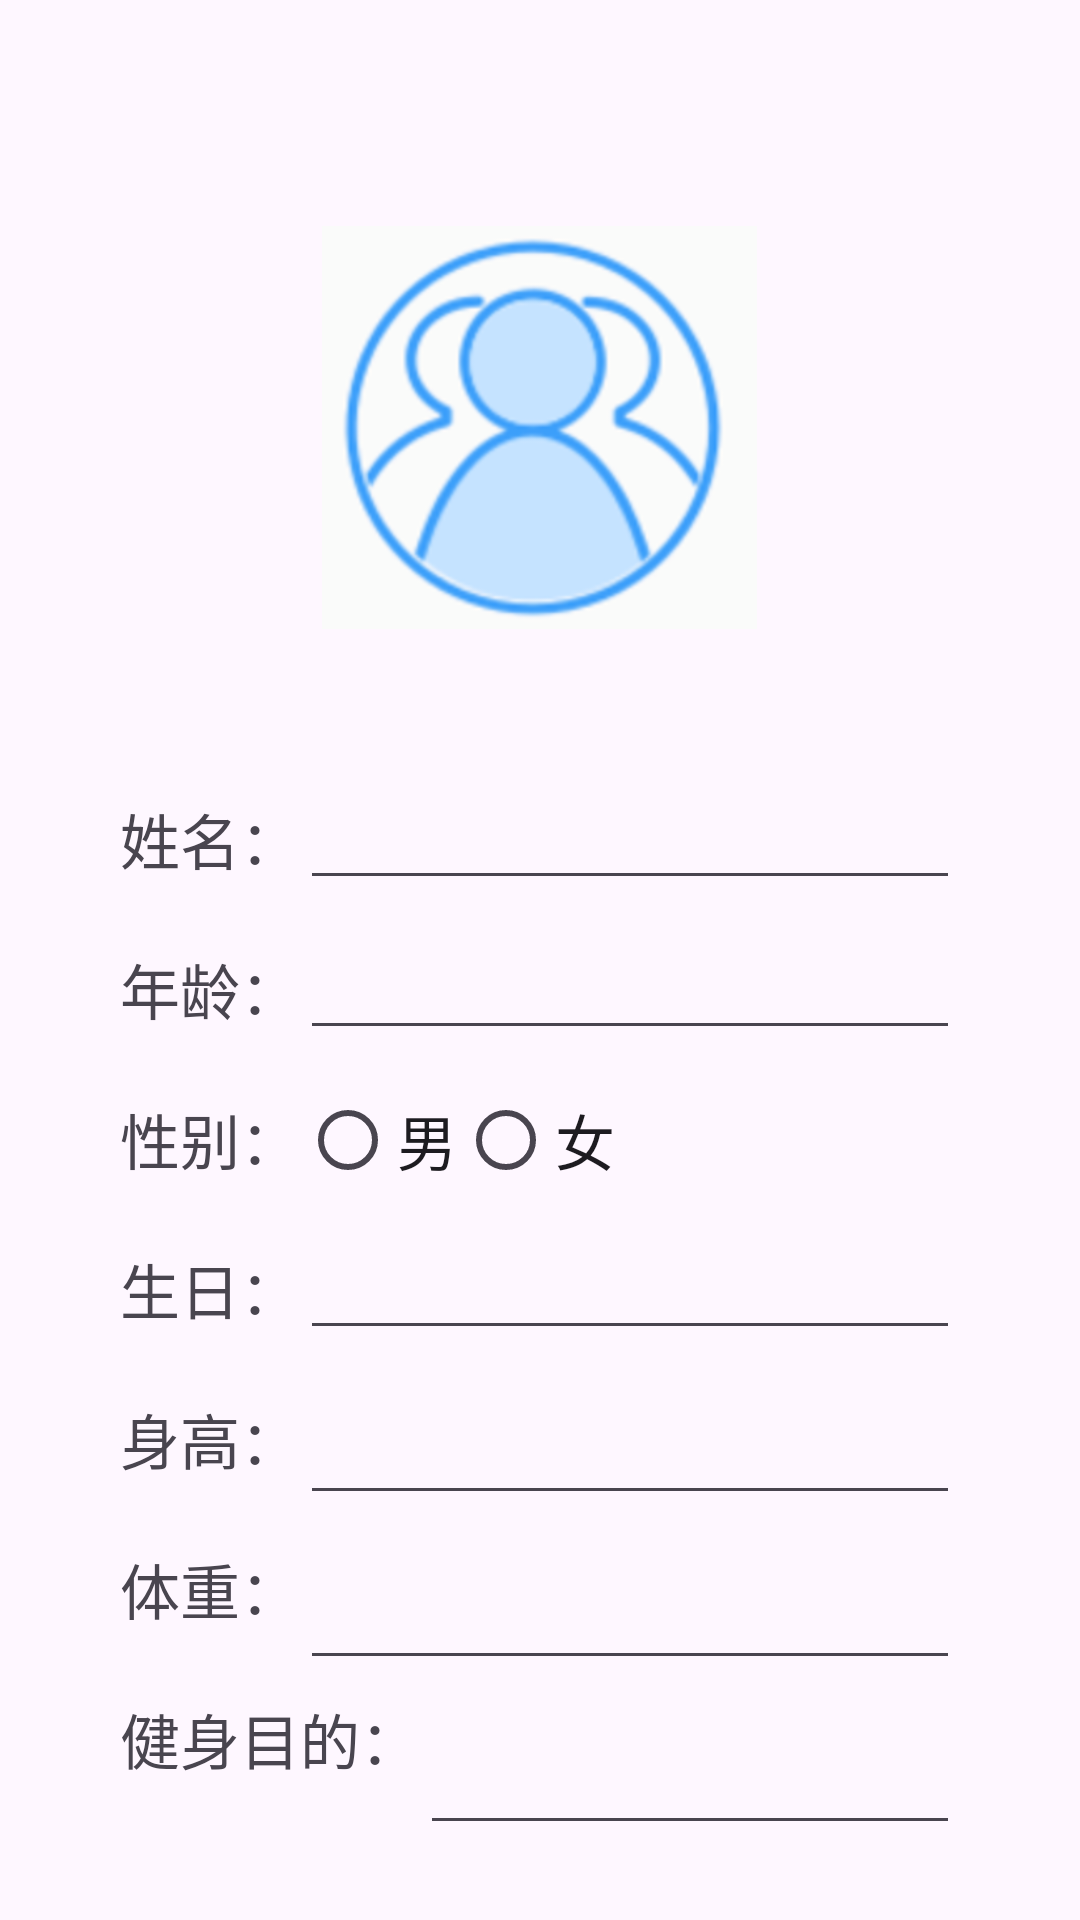

This screen was rendered from an Android layout file. Write that file and the resources it references.
<!-- AndroidManifest.xml: activity theme Theme.DyzApplication -->
<!-- res/layout/activity_index.xml -->
<?xml version="1.0" encoding="utf-8"?>
<RelativeLayout xmlns:android="http://schemas.android.com/apk/res/android"
    xmlns:app="http://schemas.android.com/apk/res-auto"
    xmlns:tools="http://schemas.android.com/tools"
    android:id="@+id/main"
    android:layout_width="match_parent"
    android:layout_height="match_parent">

    <ImageView
        android:id="@+id/userlogo"
        android:layout_width="145dp"
        android:layout_height="155dp"
        android:layout_alignParentTop="true"
        android:layout_centerHorizontal="true"
        android:layout_marginTop="65dp"
        android:src="@drawable/head" />

    <TextView
        android:id="@+id/textname"
        android:layout_width="wrap_content"
        android:layout_height="40dp"
        android:layout_below="@+id/userlogo"
        android:layout_marginLeft="40dp"
        android:layout_marginTop="45dp"
        android:text="姓名："
        android:textSize="20sp" />

    <EditText
        android:id="@+id/editname"
        android:layout_width="match_parent"
        android:layout_height="40dp"
        android:layout_below="@id/userlogo"
        android:layout_marginTop="40dp"
        android:layout_toRightOf="@id/textname"
        android:layout_marginRight="40dp" />

    <TextView
        android:id="@+id/textage"
        android:layout_width="wrap_content"
        android:layout_height="40dp"
        android:text="年龄："
        android:textSize="20sp"
        android:layout_below="@id/textname"
        android:layout_marginTop="10dp"
        android:layout_marginLeft="40dp" />

    <EditText
        android:id="@+id/editage"
        android:layout_width="match_parent"
        android:layout_height="40dp"
        android:layout_below="@id/editname"
        android:layout_toRightOf="@id/textage"
        android:layout_marginTop="10dp"
        android:layout_marginRight="40dp"
        android:inputType="number" />

    <TextView
        android:id="@+id/textsex"
        android:layout_width="wrap_content"
        android:layout_height="40dp"
        android:text="性别："
        android:textSize="20sp"
        android:layout_below="@id/textage"
        android:layout_marginTop="10dp"
        android:layout_marginLeft="40dp" />

    <RadioGroup
        android:id="@+id/radiosex"
        android:layout_width="match_parent"
        android:layout_height="30dp"
        android:layout_below="@id/editage"
        android:layout_marginTop="15dp"
        android:layout_toRightOf="@id/textsex"
        android:layout_marginRight="40dp"
        android:orientation="horizontal">
        <RadioButton
            android:id="@+id/idmale"
            android:layout_width="wrap_content"
            android:layout_height="wrap_content"
            android:text="男"
            android:textSize="20sp" />
        <RadioButton
            android:id="@+id/idfemale"
            android:layout_width="wrap_content"
            android:layout_height="wrap_content"
            android:text="女"
            android:textSize="20sp" />
    </RadioGroup>

    <TextView
        android:id="@+id/textbirth"
        android:layout_width="wrap_content"
        android:layout_height="40dp"
        android:text="生日："
        android:textSize="20sp"
        android:layout_below="@id/textsex"
        android:layout_marginTop="10dp"
        android:layout_marginLeft="40dp" />

    <EditText
        android:id="@+id/editbirth"
        android:layout_width="match_parent"
        android:layout_height="40dp"
        android:layout_below="@id/radiosex"
        android:layout_toRightOf="@id/textbirth"
        android:layout_marginTop="15dp"
        android:layout_marginRight="40dp"
        android:focusable="false" />

    <TextView
        android:id="@+id/textheight"
        android:layout_width="wrap_content"
        android:layout_height="40dp"
        android:text="身高："
        android:textSize="20sp"
        android:layout_below="@id/textbirth"
        android:layout_marginTop="10dp"
        android:layout_marginLeft="40dp" />

    <EditText
        android:id="@+id/editheight"
        android:layout_width="match_parent"
        android:layout_height="40dp"
        android:layout_below="@id/editbirth"
        android:layout_toRightOf="@id/textheight"
        android:layout_marginTop="15dp"
        android:layout_marginRight="40dp"
        android:inputType="numberDecimal"
        android:focusable="false"
        android:focusableInTouchMode="false"
        android:cursorVisible="false" />

    <TextView
        android:id="@+id/textweight"
        android:layout_width="wrap_content"
        android:layout_height="40dp"
        android:text="体重："
        android:textSize="20sp"
        android:layout_below="@id/textheight"
        android:layout_marginTop="10dp"
        android:layout_marginLeft="40dp" />

    <EditText
        android:id="@+id/editweight"
        android:layout_width="match_parent"
        android:layout_height="40dp"
        android:layout_below="@id/editheight"
        android:layout_toRightOf="@id/textweight"
        android:layout_marginTop="15dp"
        android:layout_marginRight="40dp"
        android:inputType="numberDecimal"
        android:focusable="false"
        android:focusableInTouchMode="false"
        android:cursorVisible="false" />


    <TextView
        android:id="@+id/texthobby"
        android:layout_width="wrap_content"
        android:layout_height="40dp"
        android:text="健身目的："
        android:textSize="20sp"
        android:layout_below="@id/textweight"
        android:layout_marginTop="10dp"
        android:layout_marginLeft="40dp" />

    <EditText
        android:id="@+id/edithobby"
        android:layout_width="match_parent"
        android:layout_height="40dp"
        android:layout_below="@id/editweight"
        android:layout_toRightOf="@id/texthobby"
        android:layout_marginTop="15dp"
        android:layout_marginRight="40dp"
        android:focusable="false" />

    <Button
        android:id="@+id/button_submit"
        android:layout_width="wrap_content"
        android:layout_height="wrap_content"
        android:text="确定"
        android:textSize="20sp"
        android:layout_below="@id/texthobby"
        android:layout_marginTop="40dp"
        android:layout_marginLeft="80dp" />

    <Button
        android:id="@+id/button_cancel"
        android:layout_width="wrap_content"
        android:layout_height="wrap_content"
        android:layout_below="@id/texthobby"
        android:layout_alignParentRight="true"
        android:layout_marginTop="40dp"
        android:layout_marginRight="80dp"
        android:text="清空"
        android:textSize="20sp" />

    <TextView
        android:id="@+id/text_output"
        android:layout_width="wrap_content"
        android:layout_height="wrap_content"
        android:textSize="20sp"
        android:layout_below="@id/button_submit"
        android:layout_marginLeft="40dp"
        android:layout_marginTop="40dp" />
</RelativeLayout>
<!-- resources referenced by this layout -->
<resources>
  <!-- drawable head: png bitmap (drawable, 64943 bytes) -->
  <style name="Theme.DyzApplication" parent="Base.Theme.DyzApplication" />
  <style name="Base.Theme.DyzApplication" parent="Theme.Material3.DayNight">
          
          
      </style>
</resources>
